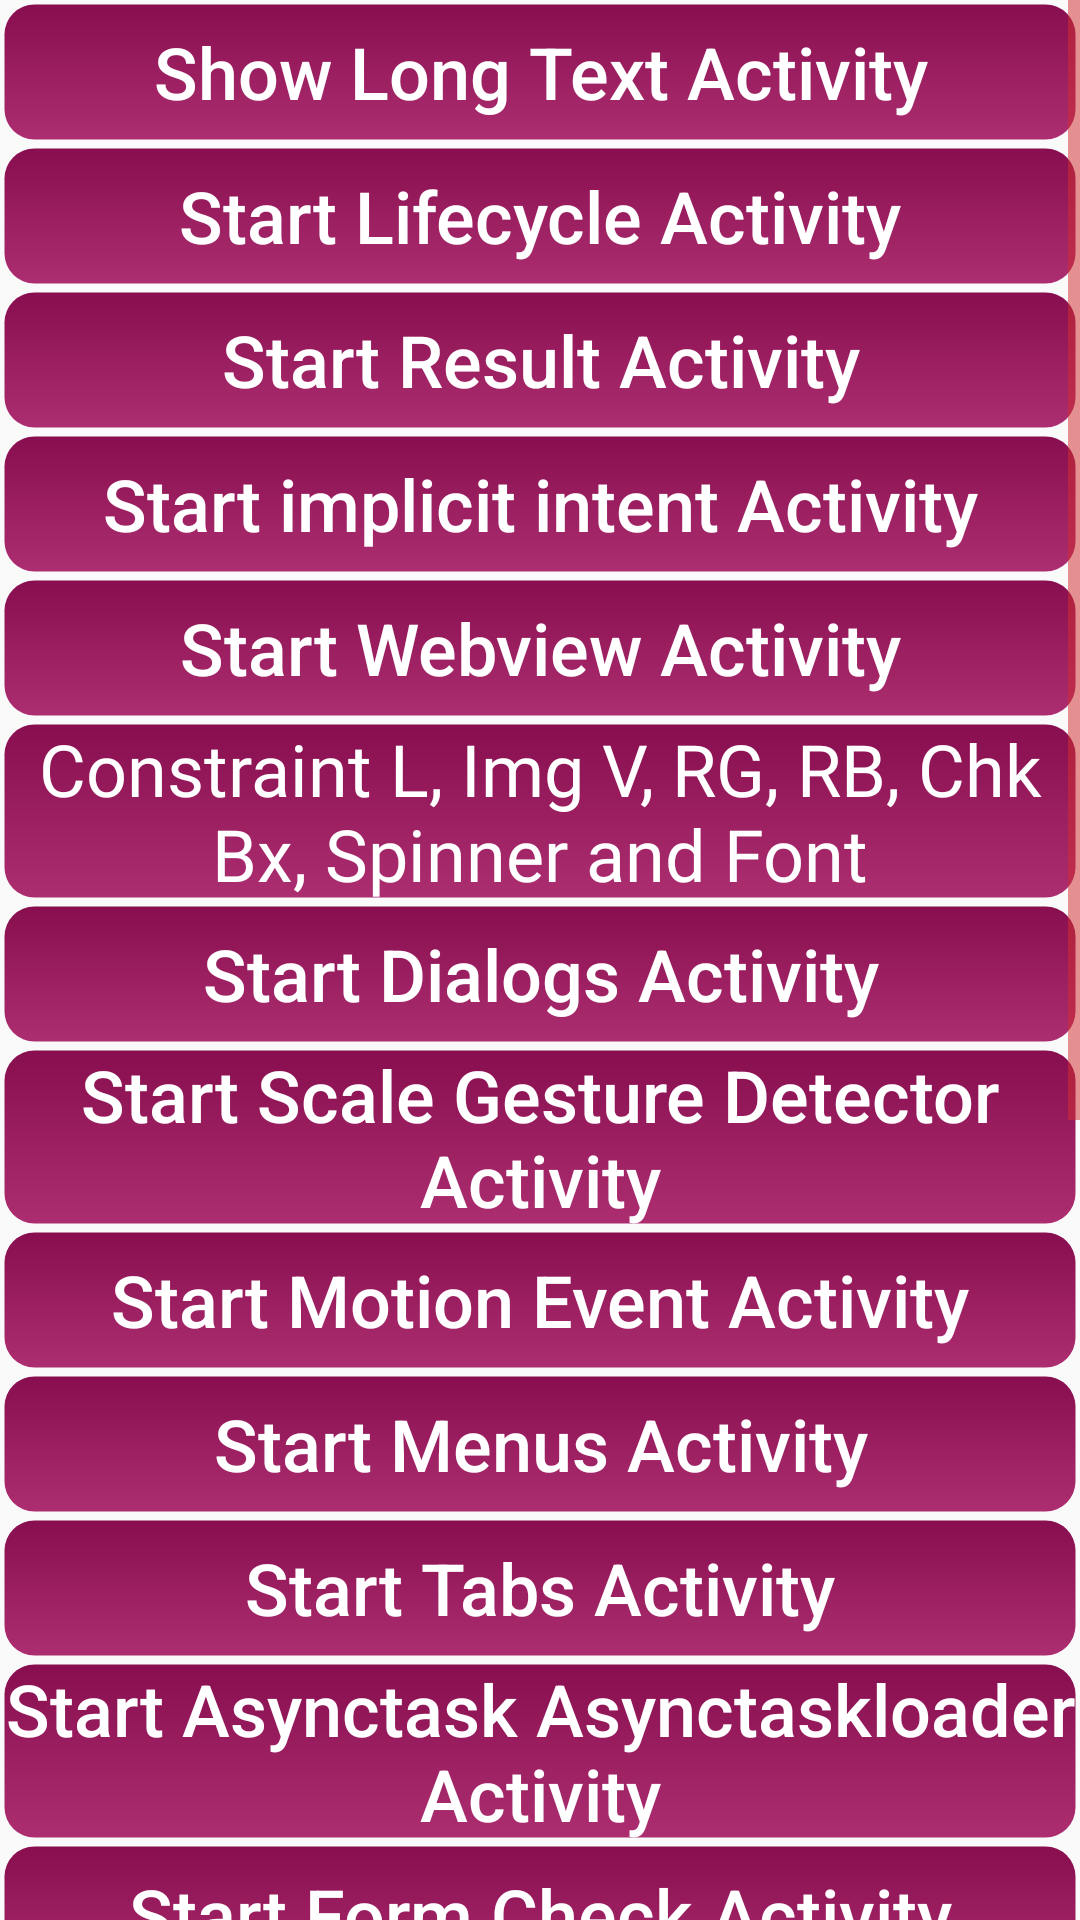

The Android layout XML behind this screen, and the referenced resources:
<!-- AndroidManifest.xml: application theme StyledActivity -->
<!-- res/layout/activity_main.xml -->
<?xml version="1.0" encoding="utf-8"?>
<ScrollView xmlns:android="http://schemas.android.com/apk/res/android"
    xmlns:tools="http://schemas.android.com/tools"
    android:layout_width="match_parent"
    android:layout_height="match_parent"
    tools:context=".MainActivity">

    <LinearLayout
        android:layout_width="match_parent"
        android:layout_height="wrap_content"
        android:orientation="vertical">

        <Button
            android:id="@+id/btn_startLongActivity"
            android:layout_width="match_parent"
            android:layout_height="wrap_content"
            android:background="@drawable/rounded_butoon"
            android:onClick="startNewActivity"
            android:text="@string/show_long_text_activity"
            android:textAllCaps="false"
            android:textColor="#FFFFFF" />

        <Button
            android:id="@+id/btn_startLifecycleActivity"
            android:layout_width="match_parent"
            android:layout_height="wrap_content"
            android:background="@drawable/rounded_butoon"
            android:onClick="startNewActivity"
            android:text="Start Lifecycle Activity"
            android:textAllCaps="false"
            android:textColor="#FFFFFF" />

        <Button
            android:id="@+id/btn_startActivityResul"
            android:layout_width="match_parent"
            android:layout_height="wrap_content"
            android:background="@drawable/rounded_butoon"
            android:onClick="startNewActivity"
            android:text="Start Result Activity"
            android:textAllCaps="false"
            android:textColor="#FFFFFF" />

        <Button
            android:id="@+id/btn_startimplicitActivity"
            android:layout_width="match_parent"
            android:layout_height="wrap_content"
            android:background="@drawable/rounded_butoon"
            android:onClick="startNewActivity"
            android:text="Start implicit intent Activity"
            android:textAllCaps="false"
            android:textColor="#FFFFFF" />

        <Button
            android:id="@+id/btn_startWebviewActivity"
            android:layout_width="match_parent"
            android:layout_height="wrap_content"
            android:background="@drawable/rounded_butoon"
            android:onClick="startNewActivity"
            android:text="Start Webview Activity"
            android:textAllCaps="false"
            android:textColor="#FFFFFF" />


        <Button
            android:id="@+id/btn_startView1Activity"
            android:layout_width="match_parent"
            android:layout_height="wrap_content"
            android:background="@drawable/rounded_butoon"
            android:fontFamily="@font/abril_fatface"
            android:onClick="startNewActivity"
            android:text="Constraint L, Img V, RG, RB, Chk Bx, Spinner and Font"
            android:textAllCaps="false"
            android:textColor="#FFFFFF" />

        <Button
            android:id="@+id/btn_startDialogsActivity"
            android:layout_width="match_parent"
            android:layout_height="wrap_content"
            android:background="@drawable/rounded_butoon"
            android:onClick="startNewActivity"
            android:text="Start Dialogs Activity"
            android:textAllCaps="false"
            android:textColor="#FFFFFF" />

        <Button
            android:id="@+id/btn_startScaleGestureDetectorActivity"
            android:layout_width="match_parent"
            android:layout_height="wrap_content"
            android:background="@drawable/rounded_butoon"
            android:onClick="startNewActivity"
            android:text="Start Scale Gesture Detector Activity"
            android:textAllCaps="false"
            android:textColor="#FFFFFF" />

        <Button
            android:id="@+id/btn_startMotionEventActivity"
            android:layout_width="match_parent"
            android:layout_height="wrap_content"
            android:background="@drawable/rounded_butoon"
            android:onClick="startNewActivity"
            android:text="Start Motion Event Activity"
            android:textAllCaps="false"
            android:textColor="#FFFFFF" />

        <Button
            android:id="@+id/btn_startMenuActivity"
            android:layout_width="match_parent"
            android:layout_height="wrap_content"
            android:background="@drawable/rounded_butoon"
            android:onClick="startNewActivity"
            android:text="Start Menus Activity"
            android:textAllCaps="false"
            android:textColor="#FFFFFF" />

        <Button
            android:id="@+id/btn_startTabsActivity"
            android:layout_width="match_parent"
            android:layout_height="wrap_content"
            android:background="@drawable/rounded_butoon"
            android:onClick="startNewActivity"
            android:text="Start Tabs Activity"
            android:textAllCaps="false"
            android:textColor="#FFFFFF" />

        <Button
            android:id="@+id/btn_startLoadImagesActivity"
            android:layout_width="match_parent"
            android:layout_height="wrap_content"
            android:background="@drawable/rounded_butoon"
            android:onClick="startNewActivity"
            android:text="Start Asynctask Asynctaskloader Activity"
            android:textAllCaps="false"
            android:textColor="#FFFFFF" />

        <Button
            android:id="@+id/btn_startChecFormkActivity"
            android:layout_width="match_parent"
            android:layout_height="wrap_content"
            android:background="@drawable/rounded_butoon"
            android:onClick="startNewActivity"
            android:text="Start Form Check Activity"
            android:textAllCaps="false"
            android:textColor="#FFFFFF" />

        <Button
            android:id="@+id/btn_startCustomBrodcastActivity"
            android:layout_width="match_parent"
            android:layout_height="wrap_content"
            android:background="@drawable/rounded_butoon"
            android:onClick="startNewActivity"
            android:text="Start Custom Broadcast Activity"
            android:textAllCaps="false"
            android:textColor="#FFFFFF" />

        <Button
            android:id="@+id/btn_startCustomDownloadManagerActivity"
            android:layout_width="match_parent"
            android:layout_height="wrap_content"
            android:background="@drawable/rounded_butoon"
            android:onClick="startNewActivity"
            android:text="Start Custom Download Manager Activity"
            android:textAllCaps="false"
            android:textColor="#FFFFFF" />

        <Button
            android:id="@+id/btn_downloadFileUsingService"
            android:layout_width="match_parent"
            android:layout_height="wrap_content"
            android:background="@drawable/rounded_butoon"
            android:onClick="startNewActivity"
            android:text="Start Download File Using Service Activity"
            android:textAllCaps="false"
            android:textColor="#FFFFFF" />

        <Button
            android:id="@+id/btn_openNotification"
            android:layout_width="match_parent"
            android:layout_height="wrap_content"
            android:background="@drawable/rounded_butoon"
            android:onClick="startNewActivity"
            android:text="Start Notification Activity"
            android:textAllCaps="false"
            android:textColor="#FFFFFF" />

        <Button
            android:id="@+id/btn_JobServiceActivity"
            android:layout_width="match_parent"
            android:layout_height="wrap_content"
            android:background="@drawable/rounded_butoon"
            android:onClick="startNewActivity"
            android:text="Start Job Service Activity"
            android:textAllCaps="false"
            android:textColor="#FFFFFF" />

        <Button
            android:id="@+id/btn_AlarmActivity"
            android:layout_width="match_parent"
            android:layout_height="wrap_content"
            android:background="@drawable/rounded_butoon"
            android:onClick="startNewActivity"
            android:text="Start Alarm Activity"
            android:textAllCaps="false"
            android:textColor="#FFFFFF" />

        <Button
            android:id="@+id/btn_languageAndSharedPreferencesActivity"
            android:layout_width="match_parent"
            android:layout_height="wrap_content"
            android:background="@drawable/rounded_butoon"
            android:onClick="startNewActivity"
            android:text="Start Language Shared Preferences Activity"
            android:textAllCaps="false"
            android:textColor="#FFFFFF" />

        <Button
            android:id="@+id/btn_startRecyclerViewActivity"
            android:layout_width="match_parent"
            android:layout_height="wrap_content"
            android:background="@drawable/rounded_butoon"
            android:onClick="startNewActivity"
            android:text="Start RecyclerView Different sources Activity Activity - HR"
            android:textAllCaps="false"
            android:textColor="#FFFFFF" />
    </LinearLayout>
</ScrollView>
<!-- resources referenced by this layout -->
<resources>
  <!-- drawable rounded_butoon (drawable) -->
  <selector xmlns:android="http://schemas.android.com/apk/res/android">
      
      <item android:state_enabled="false">
          <shape android:shape="rectangle">
              <corners android:radius="16dp" />
              <solid android:color="#CCCCC4" />
              <stroke android:width="2dp" android:color="#CCCCC4" />
          </shape>
      </item>
  
      
      <item android:state_pressed="false">
          <shape android:shape="rectangle">
              <corners android:radius="10sp"></corners>
              <stroke android:width="3sp" android:color="#00FF0000"></stroke>
              <gradient android:angle="270" android:endColor="#AC2E71" android:startColor="#880e4f"></gradient>
          </shape>
      </item>
  
      
      <item android:state_pressed="true">
          <shape android:shape="rectangle">
              <gradient android:angle="270" android:endColor="#008577" android:startColor="#00574a"></gradient>
              <corners android:radius="10sp"></corners>
              <stroke android:width="3sp" android:color="#00FF0000"></stroke>
          </shape>
      </item>
  
  </selector>
  <string name="show_long_text_activity">Show Long Text Activity</string>
  <style name="StyledActivity" parent="Theme.AppCompat.Light.DarkActionBar">
          
          <item name="colorPrimary">#880e4f</item>
          <item name="colorPrimaryDark">#560027</item>
          <item name="android:textColorPrimary">#883997</item>
          <item name="colorControlNormal">#d32f2f</item>
          <item name="colorAccent">#ba68c8</item>
          <item name="android:textSize">24sp</item>
          <item name="android:textViewStyle">@style/TextViewStyle</item>
          <item name="android:textAllCaps">false</item>
      </style>
  <style name="TextViewStyle">
          <item name="android:textSize">24sp</item>
          <item name="android:textColor">#880e4f</item>
      </style>
</resources>
